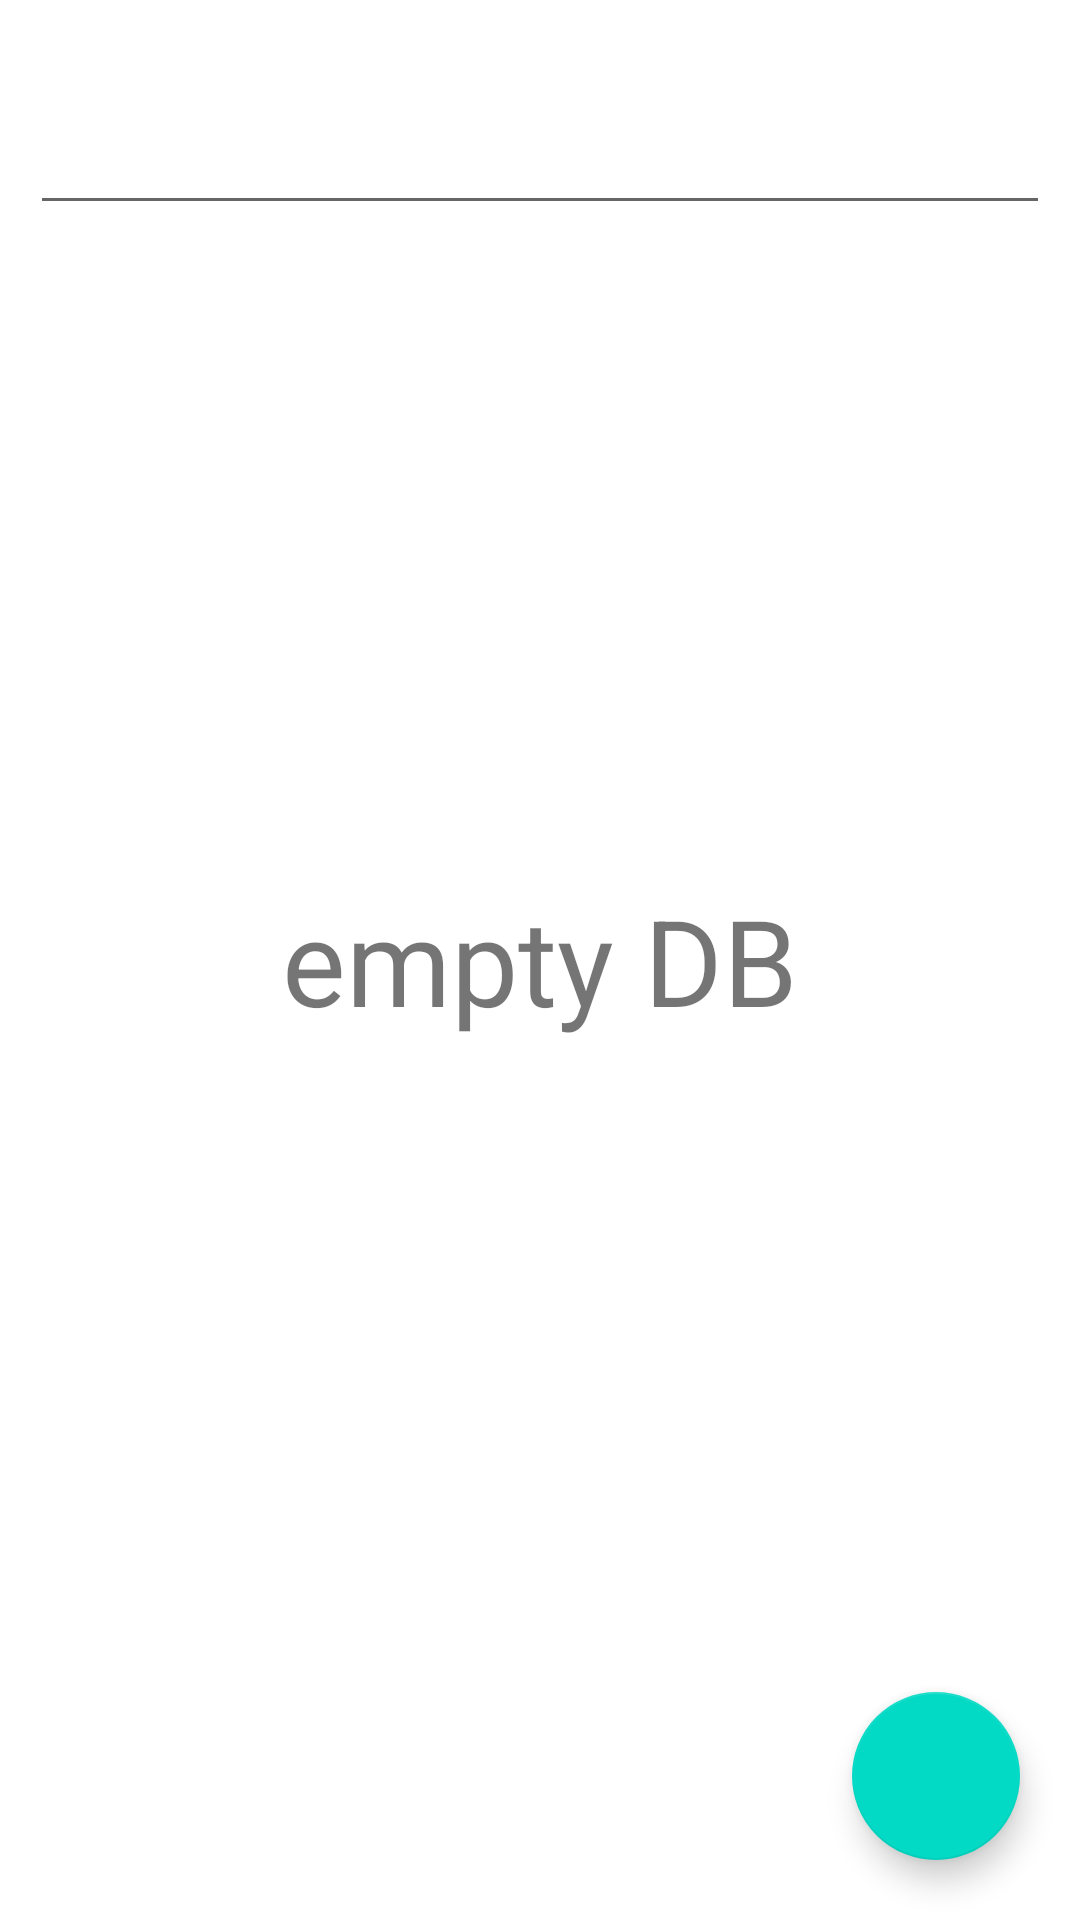

Write the Android layout XML for this screen, with the resource values it uses.
<!-- AndroidManifest.xml: application theme Theme.ViewBinding -->
<!-- res/layout/activity_main2.xml -->
<?xml version="1.0" encoding="utf-8"?>
<RelativeLayout xmlns:android="http://schemas.android.com/apk/res/android"
    xmlns:app="http://schemas.android.com/apk/res-auto"
    xmlns:tools="http://schemas.android.com/tools"
    android:layout_width="match_parent"
    android:layout_height="match_parent"
    android:focusable="true"
    android:focusableInTouchMode="true"
    tools:context=".db.room.view.MainActivity">


    <EditText
        android:id="@+id/et_src"
        android:layout_width="match_parent"
        android:layout_height="65dp"
        android:layout_margin="10dp"
        />

    <androidx.recyclerview.widget.RecyclerView
        android:id="@+id/rcyclr_id"
        android:layout_width="match_parent"
        android:layout_height="match_parent"
        android:layout_below="@id/et_src"
        android:visibility="gone"/>


    <TextView
        android:id="@+id/tv_empty_title"
        android:layout_width="wrap_content"
        android:layout_height="wrap_content"
        android:layout_centerInParent="true"
        android:textSize="40dp"
        android:text="empty DB"/>


    <com.google.android.material.floatingactionbutton.FloatingActionButton
        android:id="@+id/btn_add"
        android:layout_width="wrap_content"
        android:layout_height="wrap_content"
        android:layout_alignParentBottom="true"
        android:layout_alignParentEnd="true"
        android:layout_margin="20dp"
        android:src="@drawable/ic_baseline_add_24"
        android:clickable="true"
        android:focusable="true"
        />




</RelativeLayout>
<!-- resources referenced by this layout -->
<resources>
  <style name="Theme.ViewBinding" parent="Theme.MaterialComponents.DayNight.DarkActionBar">
          
          <item name="colorPrimary">@color/purple_500</item>
          <item name="colorPrimaryVariant">@color/purple_700</item>
          <item name="colorOnPrimary">@color/white</item>
          
          <item name="colorSecondary">@color/teal_200</item>
          <item name="colorSecondaryVariant">@color/teal_700</item>
          <item name="colorOnSecondary">@color/white</item>
          
          <item name="android:statusBarColor">?attr/colorPrimaryVariant</item>
          
      </style>
  <color name="purple_500">#FF6200EE</color>
  <color name="purple_700">#FF3700B3</color>
  <color name="white">#FFFFFFFF</color>
  <color name="teal_200">#FF03DAC5</color>
  <color name="teal_700">#FF018786</color>
</resources>
